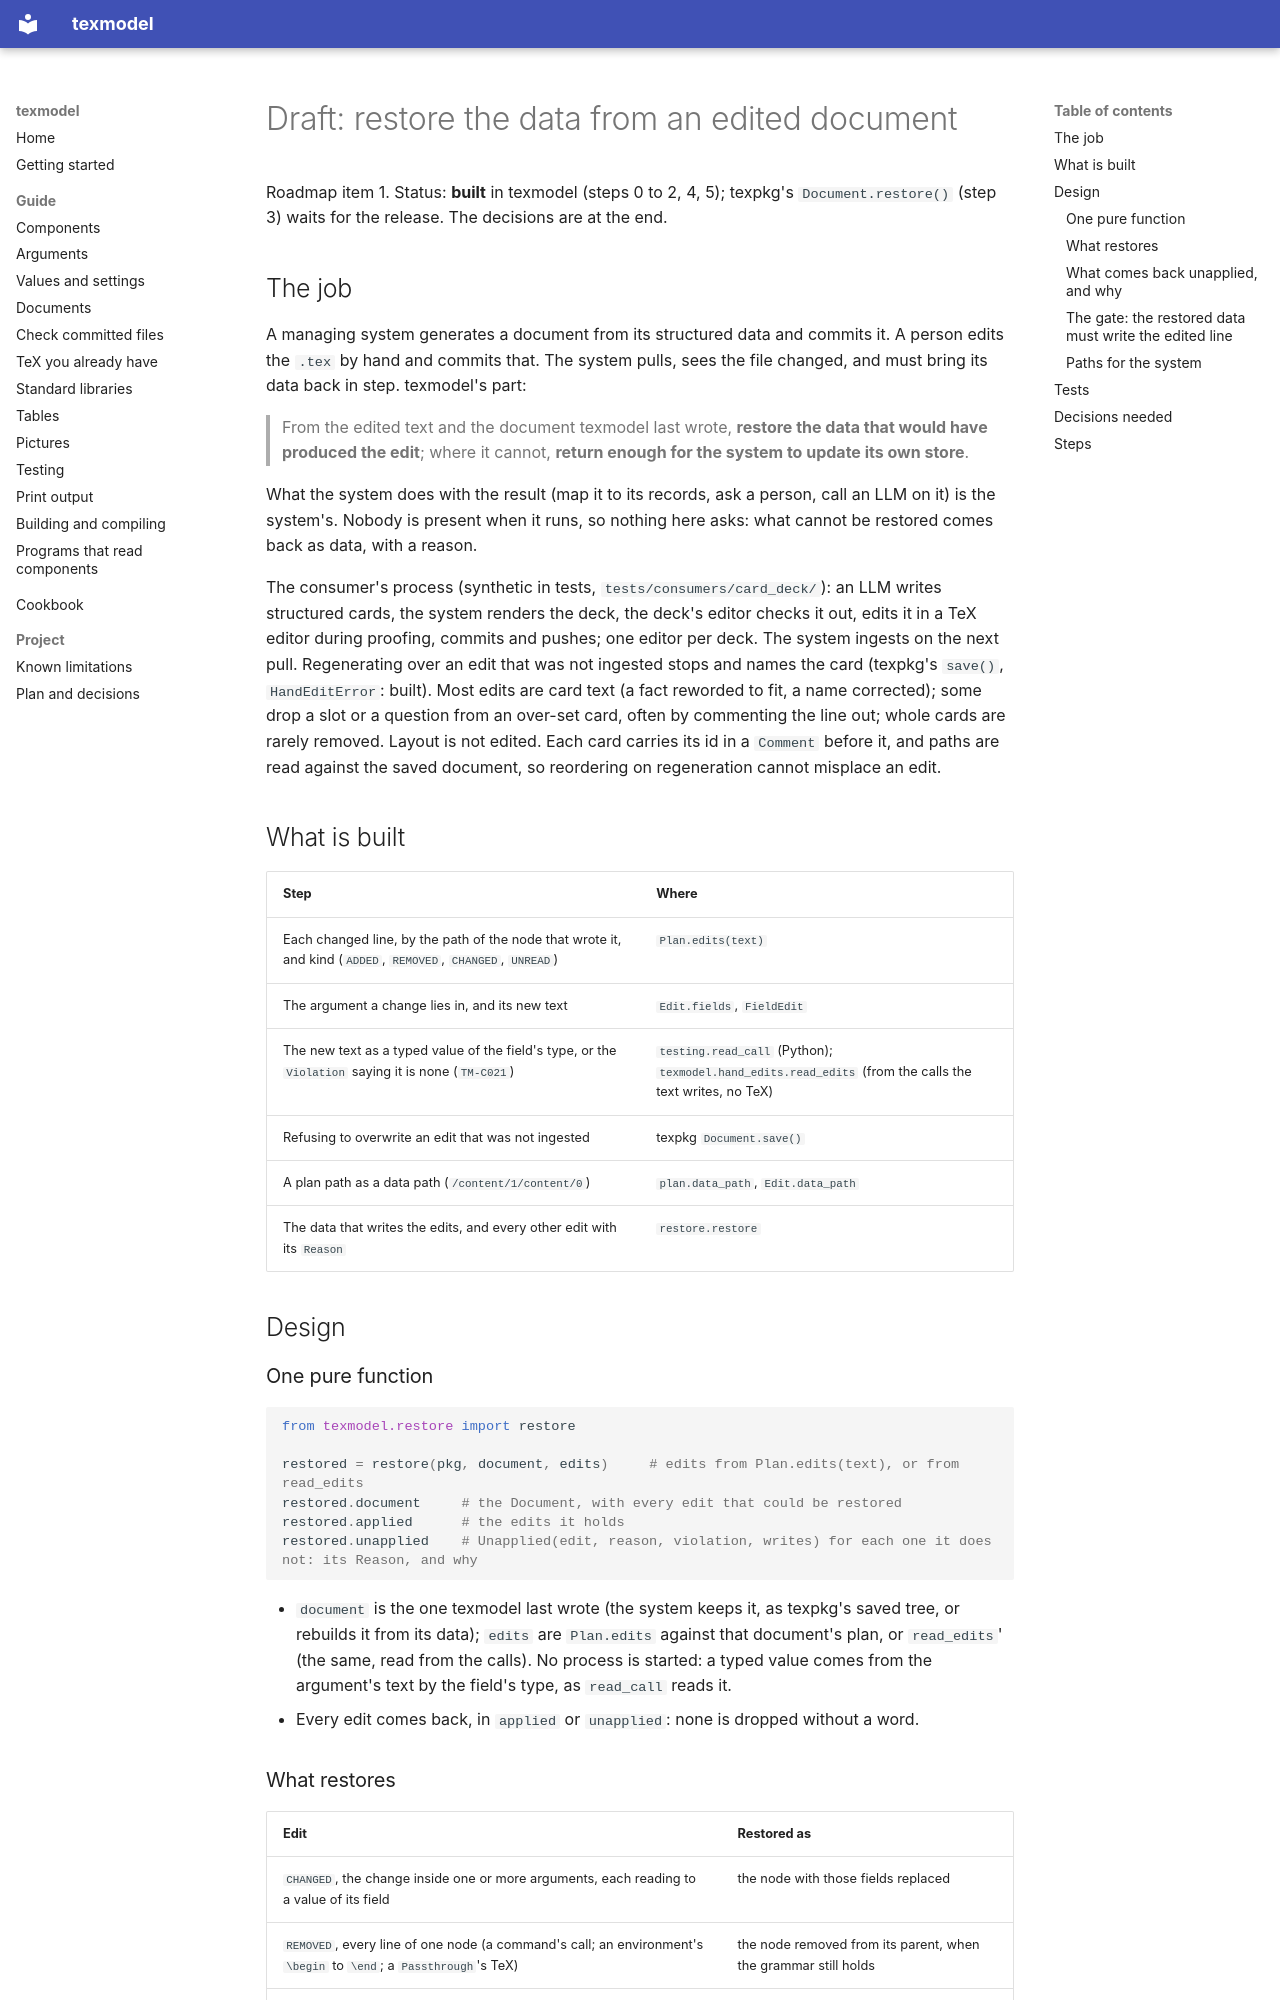

repository: release-art/texmodel · page: briefs/hand-edits/index.html · generator: mkdocs

# Draft: restore the data from an edited document

Roadmap item 1. Status: **built** in texmodel (steps 0 to 2, 4, 5); texpkg's `Document.restore()` (step 3) waits for the release. The decisions are at the end.

## The job

A managing system generates a document from its structured data and commits it. A person edits the `.tex` by hand and
commits that. The system pulls, sees the file changed, and must bring its data back in step. texmodel's part:

> From the edited text and the document texmodel last wrote, **restore the data that would have produced the edit**;
> where it cannot, **return enough for the system to update its own store**.

What the system does with the result (map it to its records, ask a person, call an LLM on it) is the system's. Nobody is
present when it runs, so nothing here asks: what cannot be restored comes back as data, with a reason.

The consumer's process (synthetic in tests, `tests/consumers/card_deck/`): an LLM writes structured cards, the system
renders the deck, the deck's editor checks it out, edits it in a TeX editor during proofing, commits and pushes; one
editor per deck. The system ingests on the next pull. Regenerating over an edit that was not ingested stops and names
the card (texpkg's `save()`, `HandEditError`: built). Most edits are card text (a fact reworded to fit, a name
corrected); some drop a slot or a question from an over-set card, often by commenting the line out; whole cards are
rarely removed. Layout is not edited. Each card carries its id in a `Comment` before it, and paths are read against the
saved document, so reordering on regeneration cannot misplace an edit.

## What is built

| Step | Where |
|---|---|
| Each changed line, by the path of the node that wrote it, and kind (`ADDED`, `REMOVED`, `CHANGED`, `UNREAD`) | `Plan.edits(text)` |
| The argument a change lies in, and its new text | `Edit.fields`, `FieldEdit` |
| The new text as a typed value of the field's type, or the `Violation` saying it is none (`TM-C021`) | `testing.read_call` (Python); `texmodel.hand_edits.read_edits` (from the calls the text writes, no TeX) |
| Refusing to overwrite an edit that was not ingested | texpkg `Document.save()` |
| A plan path as a data path (`/content/1/content/0`) | `plan.data_path`, `Edit.data_path` |
| The data that writes the edits, and every other edit with its `Reason` | `restore.restore` |

## Design

### One pure function

```py
from texmodel.restore import restore

restored = restore(pkg, document, edits)     # edits from Plan.edits(text), or from read_edits
restored.document     # the Document, with every edit that could be restored
restored.applied      # the edits it holds
restored.unapplied    # Unapplied(edit, reason, violation, writes) for each one it does not: its Reason, and why
```

- `document` is the one texmodel last wrote (the system keeps it, as texpkg's saved tree, or rebuilds it from its data);
  `edits` are `Plan.edits` against that document's plan, or `read_edits`' (the same, read from the calls). No process is
  started: a typed value comes from the argument's text by the field's type, as `read_call` reads it.
- Every edit comes back, in `applied` or `unapplied`: none is dropped without a word.

### What restores

| Edit | Restored as |
|---|---|
| `CHANGED`, the change inside one or more arguments, each reading to a value of its field | the node with those fields replaced |
| `REMOVED`, every line of one node (a command's call; an environment's `\begin` to `\end`; a `Passthrough`'s TeX) | the node removed from its parent, when the grammar still holds |
| A call line turned into a comment of itself (`% \bbLeadFact{...}`) | the same as removing it; regeneration writes no line (decision 2) |
